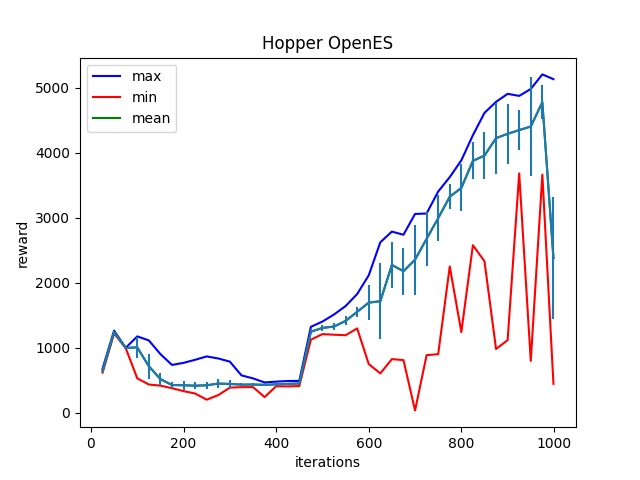

The file beside this chart, header and first rows:
Iter:25, max:681.5149536132812, mean:650.2996215820312, min:618.6255493164062, std:12.157211303710938
Iter:50, max:1264.88525390625, mean:1243.178955078125, min:1223.064208984375, std:9.86643123626709
Iter:75, max:1000.6522827148438, mean:999.1666259765625, min:996.5120849609375, std:0.79213547706604
Iter:100, max:1176.4686279296875, mean:1007.76025390625, min:532.0608520507812, std:159.526611328125
Iter:125, max:1115.086181640625, mean:717.6217041015625, min:437.2989196777344, std:189.88201904296875
Iter:150, max:904.4813232421875, mean:520.4749755859375, min:419.9952392578125, std:90.40657806396484
Iter:175, max:737.904052734375, mean:429.7542724609375, min:380.862060546875, std:46.55155563354492
Iter:200, max:770.2352294921875, mean:426.04229736328125, min:335.5835876464844, std:66.4378433227539
Iter:225, max:817.061767578125, mean:418.6187744140625, min:298.98565673828125, std:56.051387786865234
Iter:250, max:869.0645141601562, mean:425.5281982421875, min:204.23489379882812, std:57.083534240722656
Iter:275, max:837.1155395507812, mean:451.8426208496094, min:274.7834167480469, std:73.16026306152344
Iter:300, max:788.9027709960938, mean:445.98626708984375, min:389.6711730957031, std:59.307315826416016
Iter:325, max:578.0172119140625, mean:435.3394470214844, min:396.4300231933594, std:23.412067413330078
Iter:350, max:531.296142578125, mean:436.62127685546875, min:397.23046875, std:20.549991607666016
Iter:375, max:469.27618408203125, mean:432.21405029296875, min:243.98416137695312, std:24.05243682861328
Iter:400, max:481.58807373046875, mean:439.66253662109375, min:410.3656311035156, std:14.62471866607666
Iter:425, max:491.13873291015625, mean:446.5881652832031, min:408.4643249511719, std:14.27042293548584
Iter:450, max:493.0506286621094, mean:452.55413818359375, min:413.43084716796875, std:13.795083999633789
Iter:475, max:1323.4744873046875, mean:1249.2677001953125, min:1126.220703125, std:35.18061065673828
Iter:500, max:1404.661376953125, mean:1306.862060546875, min:1211.876220703125, std:41.37953567504883
Iter:525, max:1512.7401123046875, mean:1328.2640380859375, min:1202.4073486328125, std:59.333351135253906
Iter:550, max:1642.7269287109375, mean:1414.587646484375, min:1194.64111328125, std:69.76709747314453
Iter:575, max:1827.555908203125, mean:1553.54638671875, min:1299.27783203125, std:80.82942962646484
Iter:600, max:2114.896240234375, mean:1695.557861328125, min:752.0974731445312, std:270.87225341796875
Iter:625, max:2622.690185546875, mean:1716.376953125, min:607.77587890625, std:587.1234741210938
Iter:650, max:2786.986328125, mean:2274.486083984375, min:827.6856689453125, std:354.4052734375
Iter:675, max:2738.208740234375, mean:2177.7109375, min:812.5641479492188, std:363.3507080078125
Iter:700, max:3057.722900390625, mean:2355.4443359375, min:39.53251647949219, std:539.987548828125
Iter:725, max:3064.814453125, mean:2675.45947265625, min:888.2910766601562, std:415.860595703125
Iter:750, max:3402.61669921875, mean:2993.38720703125, min:903.2188720703125, std:354.7411193847656
Iter:775, max:3624.0986328125, mean:3322.58984375, min:2251.270263671875, std:192.69879150390625
Iter:800, max:3881.56982421875, mean:3457.76611328125, min:1242.648681640625, std:361.36126708984375
Iter:825, max:4268.0751953125, mean:3873.121826171875, min:2578.375, std:284.8320007324219
Iter:850, max:4610.34765625, mean:3955.077392578125, min:2331.162109375, std:362.5265808105469
Iter:875, max:4780.64501953125, mean:4222.83203125, min:983.1834716796875, std:545.5474853515625
Iter:900, max:4903.43408203125, mean:4289.0537109375, min:1118.6363525390625, std:463.9657897949219
Iter:925, max:4871.93603515625, mean:4346.2060546875, min:3680.843505859375, std:308.38861083984375
Iter:950, max:4978.1953125, mean:4401.271484375, min:800.2996826171875, std:766.2115478515625
Iter:975, max:5202.08642578125, mean:4774.2255859375, min:3662.32373046875, std:263.5408630371094
Iter:999, max:5128.8125, mean:2379.551025390625, min:447.0296936035156, std:939.29150390625
